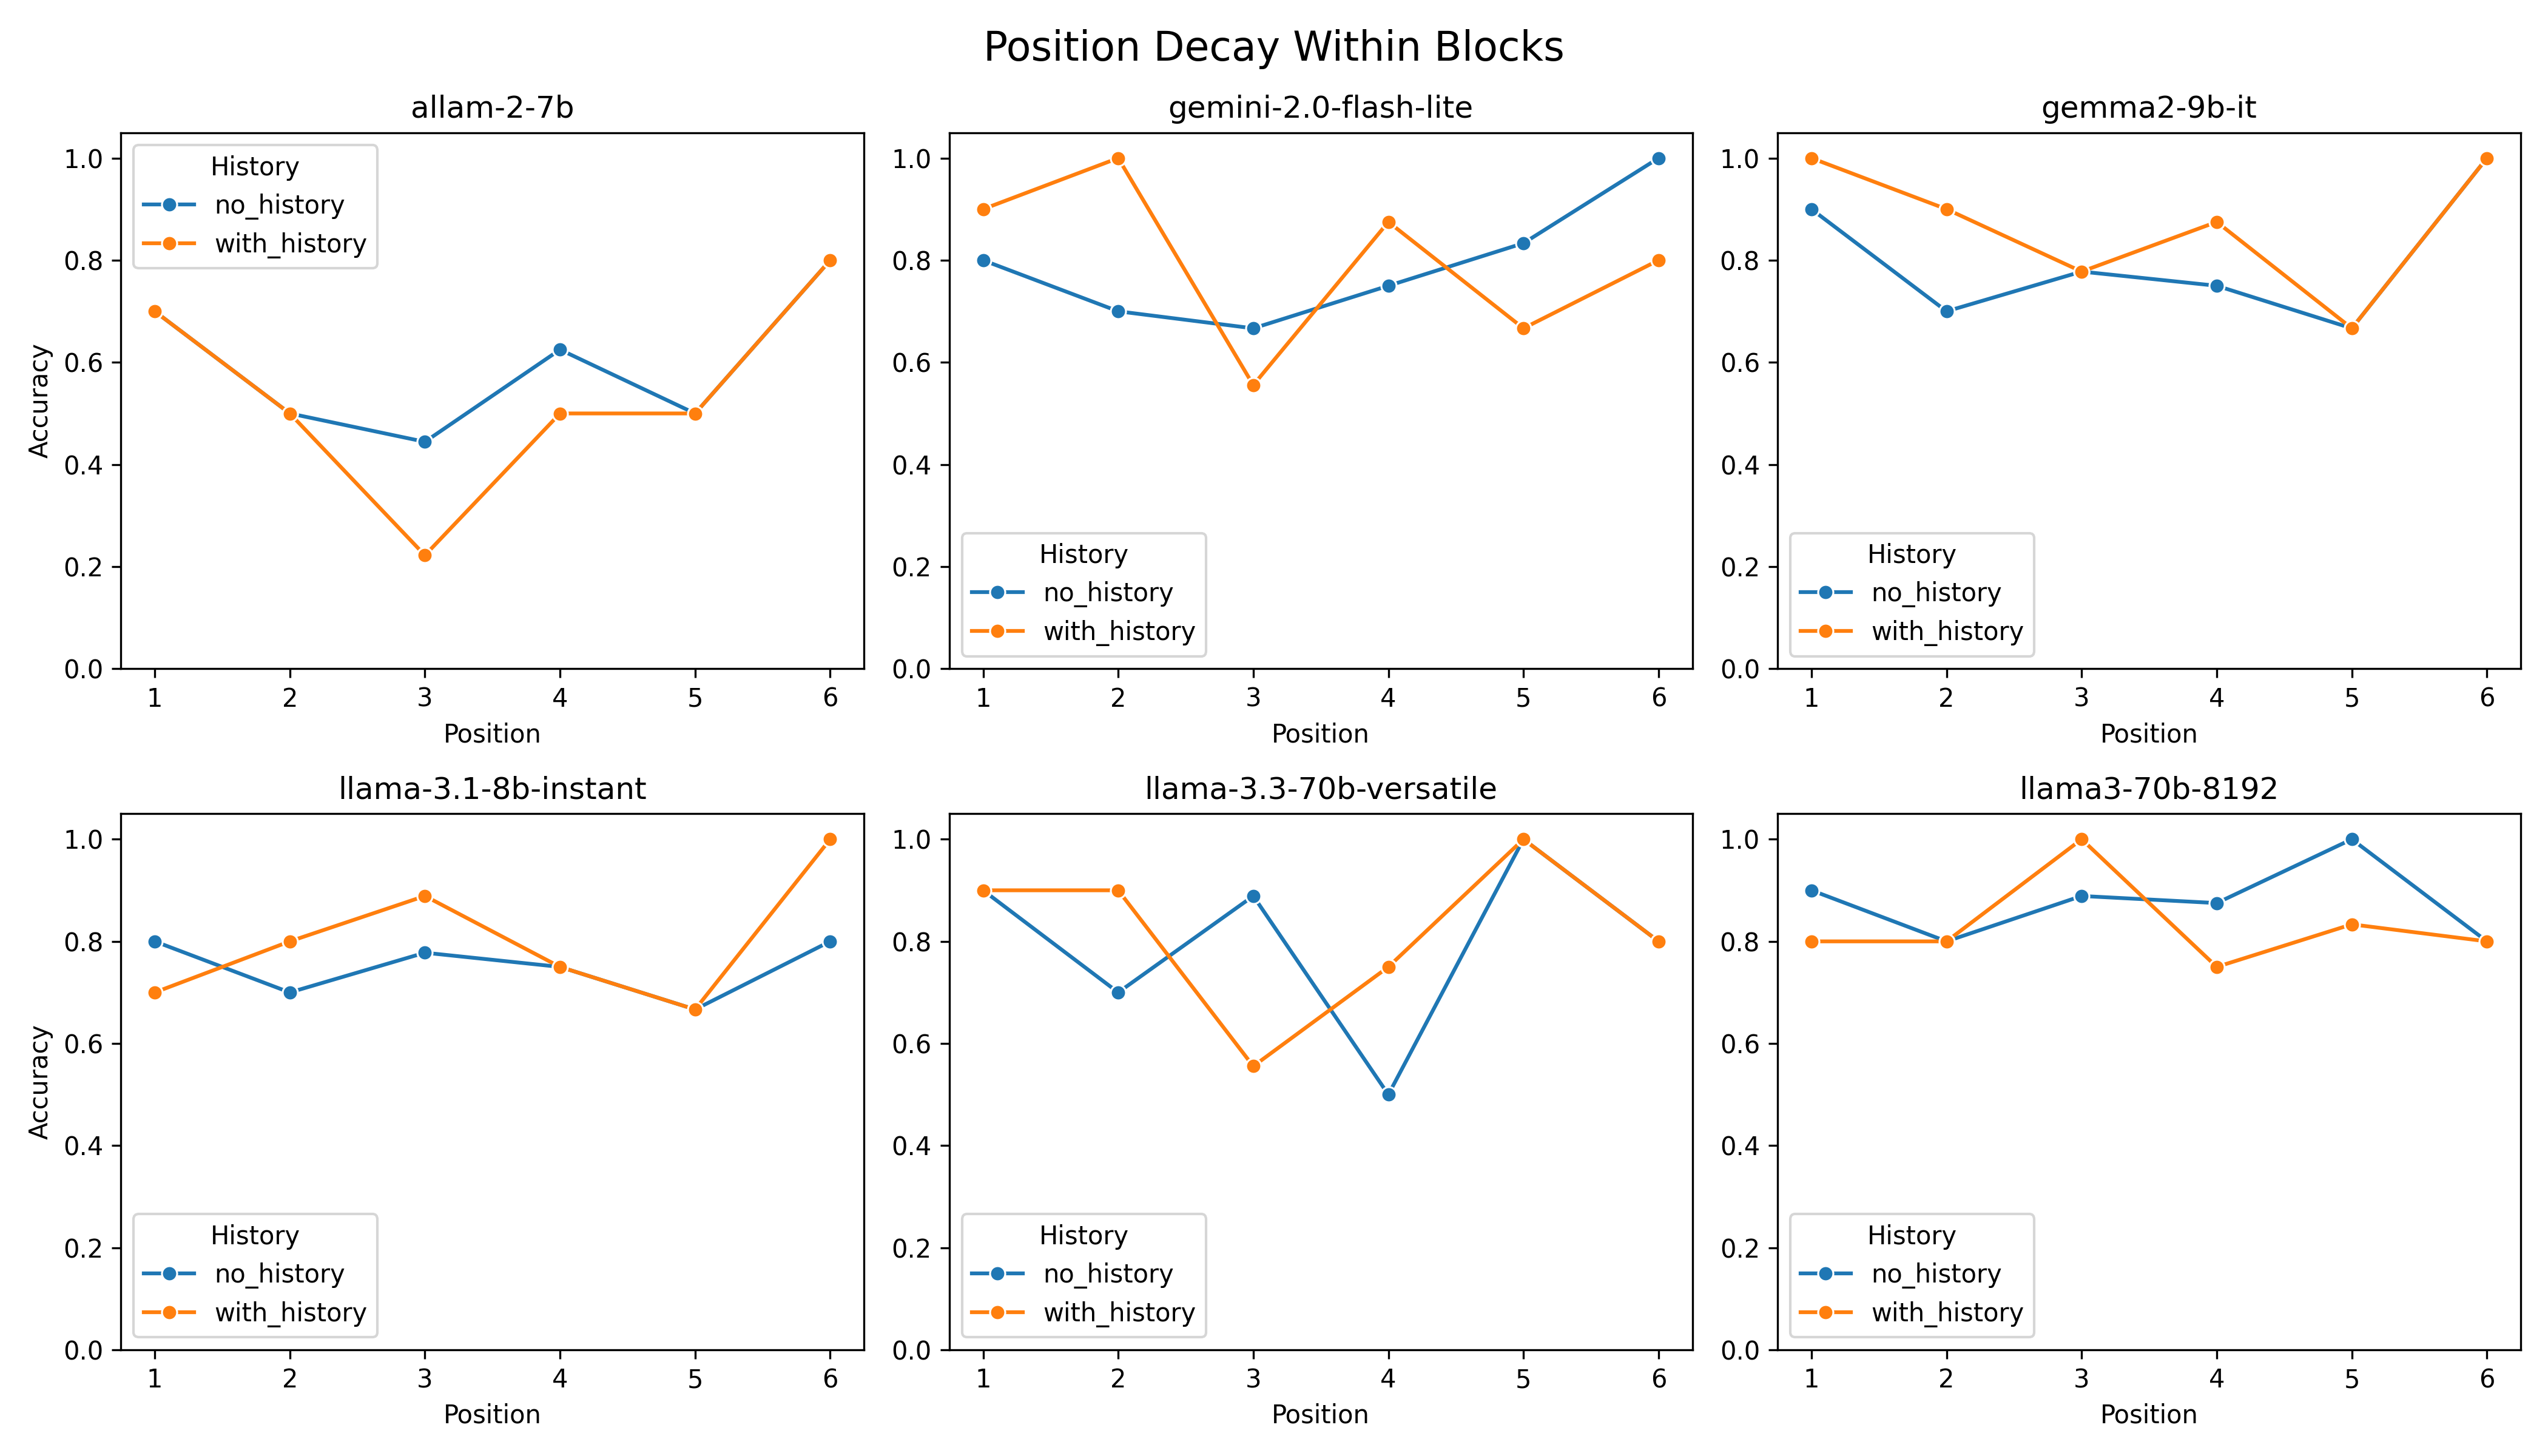

Source data for this figure (header and first rows):
Model, History, Background, Position, Correct
allam-2-7b, no_history, nasa-tbl-orb, 1, 0
allam-2-7b, no_history, nasa-tbl-orb, 2, 0
allam-2-7b, no_history, nasa-tbl-orb, 3, 0
allam-2-7b, no_history, nasa-tbl-orb, 4, 0
allam-2-7b, no_history, nasa-tbl-orb, 5, 0
allam-2-7b, no_history, nasa-tbl-orb, 6, 1
allam-2-7b, no_history, nasa-flare-tbl, 1, 1
allam-2-7b, no_history, nasa-flare-tbl, 2, 0
allam-2-7b, no_history, nasa-flare-tbl, 3, 1
allam-2-7b, no_history, nasa-flare-tbl, 4, 0
allam-2-7b, no_history, nasa-flare-tbl, 5, 0
allam-2-7b, no_history, vector-roof-solar, 1, 1
allam-2-7b, no_history, vector-roof-solar, 2, 0
allam-2-7b, no_history, vector-roof-solar, 3, 0
allam-2-7b, no_history, vector-roof-solar, 4, 0
allam-2-7b, no_history, vector-roof-solar, 5, 1
allam-2-7b, no_history, vector-roof-solar, 6, 1
allam-2-7b, no_history, cloud-mass, 1, 1
allam-2-7b, no_history, cloud-mass, 2, 0
allam-2-7b, no_history, cloud-mass, 3, 0
allam-2-7b, no_history, cloud-mass, 4, 1
allam-2-7b, no_history, rainfall-rates, 1, 0
allam-2-7b, no_history, rainfall-rates, 2, 0
allam-2-7b, no_history, rainfall-rates, 3, 0
allam-2-7b, no_history, naep-read-fish, 1, 1
allam-2-7b, no_history, naep-read-fish, 2, 1
allam-2-7b, no_history, naep-read-fun, 1, 1
allam-2-7b, no_history, naep-read-fun, 2, 1
allam-2-7b, no_history, naep-read-fun, 3, 0
allam-2-7b, no_history, naep-read-fun, 4, 1
allam-2-7b, no_history, naep-read-fun, 5, 0
allam-2-7b, no_history, naep-read-fun, 6, 1
allam-2-7b, no_history, naep-read-meters, 1, 1
allam-2-7b, no_history, naep-read-meters, 2, 1
allam-2-7b, no_history, naep-read-meters, 3, 1
allam-2-7b, no_history, naep-read-meters, 4, 1
allam-2-7b, no_history, naep-read-meters, 5, 1
allam-2-7b, no_history, naep-read-meters, 6, 0
allam-2-7b, no_history, naep-read-shark, 1, 0
allam-2-7b, no_history, naep-read-shark, 2, 1
allam-2-7b, no_history, naep-read-shark, 3, 1
allam-2-7b, no_history, naep-read-shark, 4, 1
allam-2-7b, no_history, naep-read-shark, 5, 1
allam-2-7b, no_history, naep-read-shark, 6, 1
allam-2-7b, no_history, naep-read-alligator, 1, 1
allam-2-7b, no_history, naep-read-alligator, 2, 1
allam-2-7b, no_history, naep-read-alligator, 3, 1
allam-2-7b, no_history, naep-read-alligator, 4, 1
llama-3.1-8b-instant, no_history, nasa-tbl-orb, 1, 1
llama-3.1-8b-instant, no_history, nasa-tbl-orb, 2, 1
llama-3.1-8b-instant, no_history, nasa-tbl-orb, 3, 0
llama-3.1-8b-instant, no_history, nasa-tbl-orb, 4, 0
llama-3.1-8b-instant, no_history, nasa-tbl-orb, 5, 0
llama-3.1-8b-instant, no_history, nasa-tbl-orb, 6, 0
llama-3.1-8b-instant, no_history, nasa-flare-tbl, 1, 1
llama-3.1-8b-instant, no_history, nasa-flare-tbl, 2, 0
llama-3.1-8b-instant, no_history, nasa-flare-tbl, 3, 0
llama-3.1-8b-instant, no_history, nasa-flare-tbl, 4, 0
llama-3.1-8b-instant, no_history, nasa-flare-tbl, 5, 0
llama-3.1-8b-instant, no_history, vector-roof-solar, 1, 0
... 516 more rows
